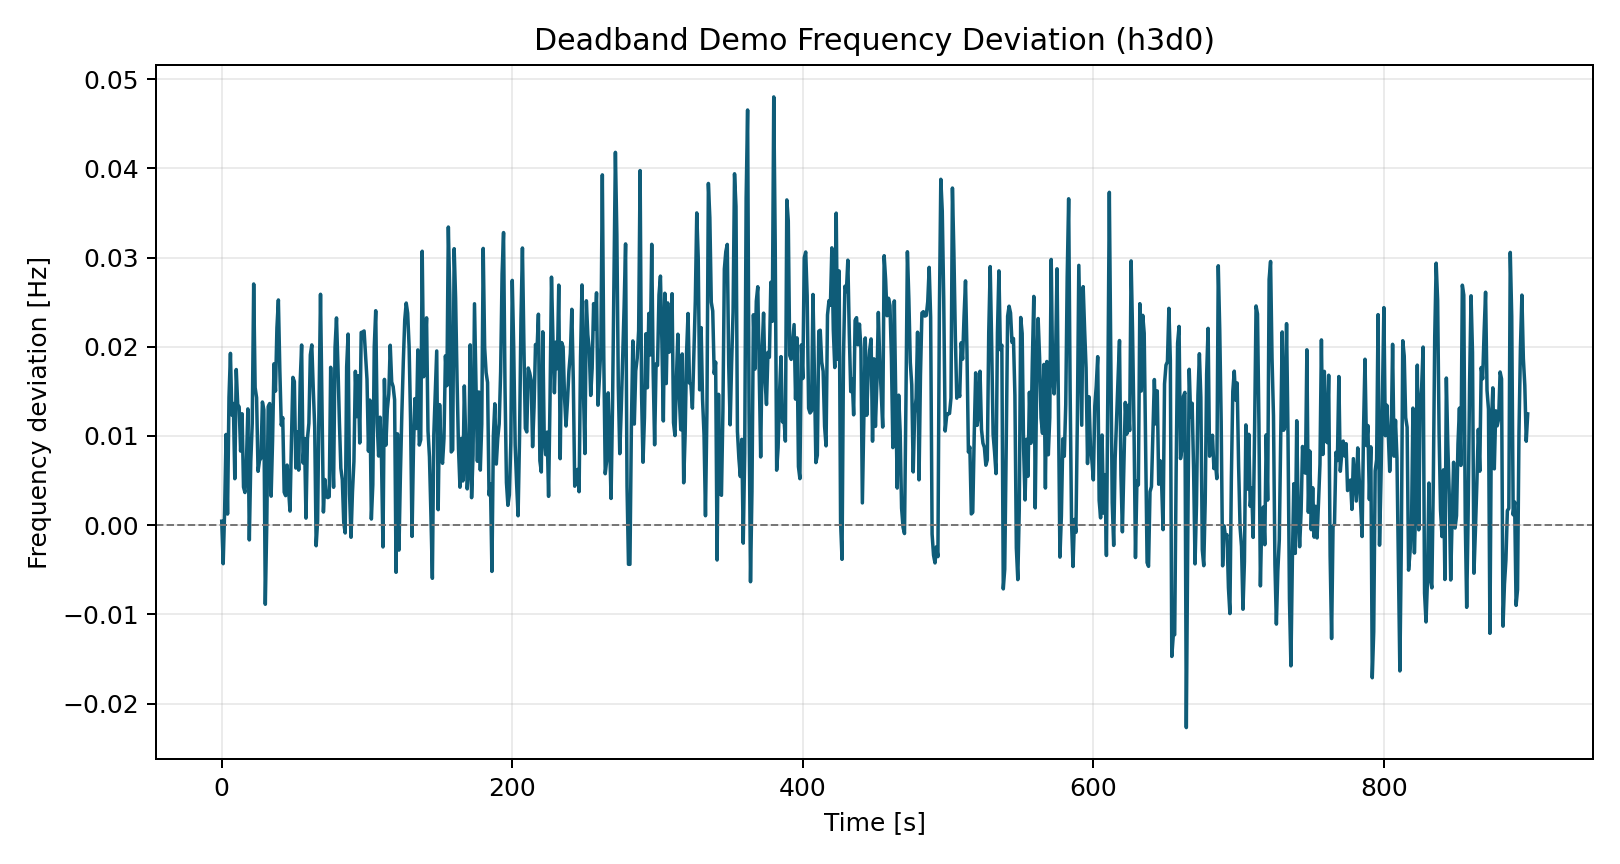

Source data for this figure (header and first rows):
time_s, freq_dev_hz
0.0, 0.0004386
1.0, -0.004325
2.0, 0.001606
3.0, 0.01016
4.0, 0.001242
5.0, 0.01432
6.0, 0.01925
7.0, 0.01233
8.0, 0.01363
9.0, 0.005205
10.0, 0.01744
11.0, 0.01353
12.0, 0.01325
13.0, 0.008299
14.0, 0.01248
15.0, 0.004269
16.0, 0.003651
17.0, 0.006968
18.0, 0.01303
19.0, -0.001658
20.0, 0.007138
21.0, 0.01141
22.0, 0.02703
23.0, 0.01542
24.0, 0.01429
25.0, 0.006033
26.0, 0.007246
27.0, 0.007497
28.0, 0.0138
29.0, 0.01293
30.0, -0.008872
31.0, 7.20954023947229e-05
32.0, 0.01329
33.0, 0.01363
34.0, 0.003244
35.0, 0.009465
36.0, 0.01809
37.0, 0.01503
38.0, 0.02211
39.0, 0.02524
40.0, 0.01736
41.0, 0.01119
42.0, 0.01205
43.0, 0.003693
44.0, 0.003304
45.0, 0.00673
46.0, 0.004028
47.0, 0.001576
48.0, 0.009489
49.0, 0.01656
50.0, 0.01609
51.0, 0.006399
52.0, 0.01045
53.0, 0.006168
54.0, 0.01603
55.0, 0.02019
56.0, 0.00696
57.0, 0.009705
58.0, 0.000786
59.0, 0.009679
... 840 more rows
